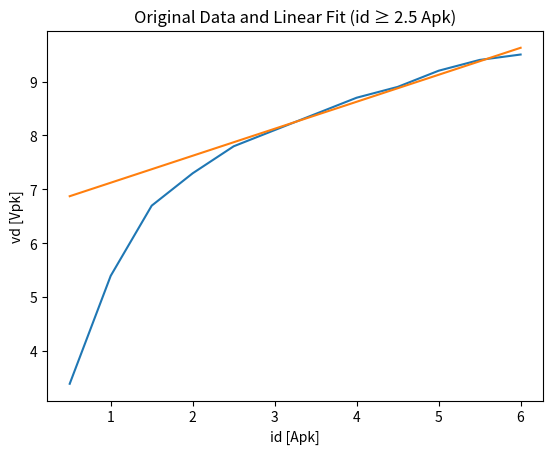

Write the Python code that produced this figure.
import numpy as np
import matplotlib.pyplot as plt

# Original data
apk = np.array([0.5, 1, 1.5, 2, 2.5, 3, 3.5, 4, 4.5, 5, 5.5, 6])
vpk = np.array([3.4, 5.4, 6.7, 7.3, 7.8, 8.1, 8.4, 8.7, 8.9, 9.2, 9.4, 9.5])

# Linear fit parameters (from id >= 2.5 Apk)
slope = 0.5
intercept = 6.625

# Generate fitted line over full range for visualization
vpk_fit = slope * apk + intercept

# Plot
plt.figure()
plt.plot(apk, vpk)
plt.plot(apk, vpk_fit)
plt.xlabel("id [Apk]")
plt.ylabel("vd [Vpk]")
plt.title("Original Data and Linear Fit (id ≥ 2.5 Apk)")
plt.show()
